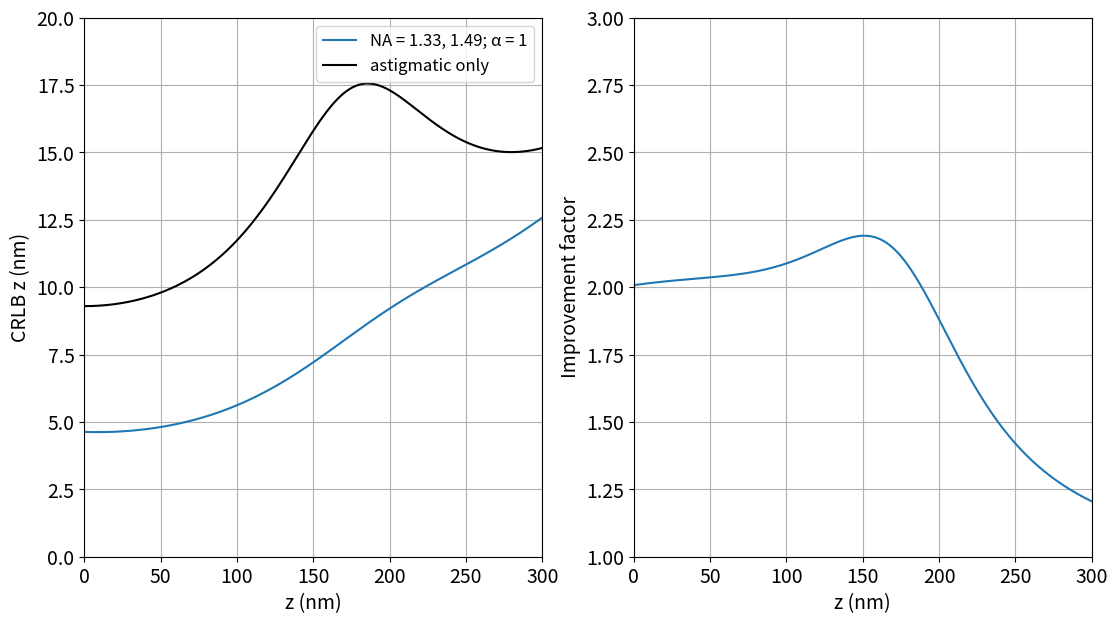

This figure's Python source:
# -*- coding: utf-8 -*-
"""
CRLB calculation for TIRFscan
[redacted]

Revised 2023-01-25:
    Added focal plane (219-231)
    Added different PSF models (22-57, 193)
    Added plot of ROI for debugging and visualization (245-255)
    Added manuscript figure generation
"""
import numpy as np
import scipy.special as sps
import matplotlib.pyplot as plt

####################
# Sets up the imaging model
#----------------------------------------------------

# Calibration data for astigmatic imaging
#----------------------------------------
def gauss3D_calib(NA):
    
    # For simulated PSF with NA=1.33
    if(NA == 133):
        return [[1.0, 
                 0.19020476937294006, 
                 0.15444783866405487, 
                 0.10000000149011612],
                [1.0,
                 -0.1928471326828003, 
                 0.15837538242340088, 
                 9.999999747378752e-06]]


    # For simulated PSF with NA=1.7
    elif(NA == 17): 
        return [[1.0, 
                 0.13603557646274567, 
                 0.18010391294956207, 
                 9.999999747378752e-06],
                [1.0, 
                 -0.13707047700881958, 
                 0.1833316683769226, 
                 0.10000000149011612]]


    # For simulated PSF with NA=1.5
    elif(NA == 15): 
        return [[1.0, 
                 0.1645256131887436, 
                 0.17072711884975433, 
                 9.999999747378752e-06],
                [1.0, 
                 -0.16463486850261688, 
                 0.17093676328659058, 
                 0.005561515688896179]]

# Calculation of mu and first derivative for astigmatic imaging
#--------------------------------------------------------------    
def compute_derivatives_XYZIBg(theta, numpixels, calib):
    
    # Initialisation of variables
    tx = theta[:,0][:,None,None]
    ty = theta[:,1][:,None,None]
    tz = theta[:,2][:,None,None]
    tI = theta[:,3][:,None,None]
    tbg = theta[:,4][:,None,None]
    
    # Astigmatic imaging variables
    s0_x, g_x, d_x, A_x = calib[0]
    s0_y, g_y, d_y, A_y = calib[1]
    tzx = tz - g_x
    tzy = tz - g_y
    sg_x = np.sqrt(1 + tzx**2 / d_x**2 + A_x * tzx**3 / d_x**2)
    sg_y = np.sqrt(1 + tzy**2 / d_y**2 + A_y * tzy**3 / d_y**2)
    
    # Prefactors for easy calculations
    One2PiSigma_x = 1 / (np.sqrt(2 * np.pi) * sg_x * s0_x)
    One2Sigma_x = 1 / (np.sqrt(2) * sg_x * s0_x)
    One2PiSigma_y = 1 / (np.sqrt(2 * np.pi) * sg_y * s0_y)
    One2Sigma_y = 1 / (np.sqrt(2) * sg_y * s0_y)
        
    # 1. IMAGING MODEL
    #-----------------
    # Pixel centers
    # Necessary for Fisher matrix
    pixelpos = np.arange(0, numpixels)
    Xc, Yc = np.meshgrid(pixelpos, pixelpos)
    
    # Change of variables that are used often
    Xp0 = (Xc[None]-tx+0.5)
    Xm0 = (Xc[None]-tx-0.5) 
    Yp0 = (Yc[None]-ty+0.5)
    Ym0 = (Yc[None]-ty-0.5)
    Xp1 = Xp0 * One2Sigma_x
    Xm1 = Xm0 * One2Sigma_x
    Yp1 = Yp0 * One2Sigma_y
    Ym1 = Ym0 * One2Sigma_y
    
    # E and mu
    Ex = 0.5 * sps.erf(Xp1) - 0.5 * sps.erf(Xm1)
    Ey = 0.5 * sps.erf(Yp1) - 0.5 * sps.erf(Ym1)
    mu = tbg + tI * Ex * Ey
    
    # 2. FIRST DERIVATIVES
    #---------------------
    # dx, dy, dI, and dbg since they are easier
    dEx = One2PiSigma_x * (np.exp(-Xm1**2) - np.exp(-Xp1**2))
    dEy = One2PiSigma_y * (np.exp(-Ym1**2) - np.exp(-Yp1**2))
    dmu_dx = tI * dEx * Ey
    dmu_dy = tI * dEy * Ex
    dmu_dI = Ex * Ey
    dmu_dbg = Ex*0 + 1

    # dz: sigma vs. theta
    dsgx_dtz = s0_x * (2*tzx/d_x**2 + 3*A_x*tzx**2/d_x**2) / (2*sg_x)
    dsgy_dtz = s0_y * (2*tzy/d_y**2 + 3*A_y*tzy**2/d_y**2) / (2*sg_y)
    
    # dz: mu vs. sigma
    G21x = One2PiSigma_x*(Xm0*np.exp(-Xm1**2)-Xp0*np.exp(-Xp1**2))/(sg_x*s0_x)
    G21y = One2PiSigma_y*(Ym0*np.exp(-Ym1**2)-Yp0*np.exp(-Yp1**2))/(sg_y*s0_y)
    dmu_dsgx = tI * Ey * G21x
    dmu_dsgy = tI * Ex * G21y
    
    # dz: mu vs. theta    
    dmu_dz = dmu_dsgx * dsgx_dtz + dmu_dsgy * dsgy_dtz

    return mu, np.array( [ dmu_dx, dmu_dy, dmu_dz, dmu_dI, dmu_dbg ] )

# Excitation field in z-direction
# returns excitations ordered by (thetas, tirf angles)
# Note: normally it is written exp(-z/d), therefore in this case kz = -1/2d
#--------------------------------------------------------------------------
def excitation_z(theta, kz):
    return np.exp(2*kz[None]*theta[:,2,None])

# Calculation of TIRFscan mu and jacobian
#----------------------------------------
def compute_derivatives_ts_XYZIBg(theta, numpixels, calib, kz, alpha):
    
    # Initialisation of variables used
    I = theta[:,3][:,None,None,None]
    bg = theta[:,4][:,None,None,None]
    
    # Excitation field
    ex = alpha * excitation_z(theta, kz) + 1 - alpha #alpha here
    dex_dz = 2*kz*alpha*excitation_z(theta, kz) 
    ex = ex[:,:,None,None]
    dex_dz = dex_dz[:,:,None,None]
    
    # Theta with intensity and bg set to 1,0 
    theta_psf = theta*1
    theta_psf[:,3] = 1
    theta_psf[:,4] = 0
    
    # Returns the normalised mu and jacobian of theta
    psf, (dpsf_dx, dpsf_dy, dpsf_dz, dpsf_dI, dpsf_dbg) = (
        compute_derivatives_XYZIBg(theta_psf,numpixels,calib))
    
    # Different backgrounds for each TIRF angle (scaled value)
    # Note: this can also be 1/kz*np.sum(1/kz)
    bg_per_angle = (kz[0]/kz)/np.sum(kz[0]/kz)
    bg_per_angle = bg_per_angle[None,:,None,None]
    
    # Final imaging model
    mu = I * (ex * psf[:,None]) + (bg * bg_per_angle)
    
    # Calculate each individual jacobian term    
    jac = np.zeros((5, len(theta), len(kz), numpixels, numpixels))
    jac[0] = I * ex * dpsf_dx[:,None]
    jac[1] = I * ex * dpsf_dy[:,None]
    jac[2] = I * (ex * dpsf_dz[:,None] + dex_dz * psf[:,None])
    jac[3] = ex * psf[:,None]
    jac[4] = bg_per_angle
    return mu, jac

####################
# Computes the CRLB
#----------------------------------------------------
def compute_crlb(mu, jac):
    mu[mu<1e-9] = 1e-9
    K = len(jac)
    sampledims = tuple(np.arange(1,len(mu.shape)))
    fi = np.zeros((len(mu),K,K))
    for i in range(K):
        for j in range(K):
            fi[:,i,j] = np.sum( 1/mu * (jac[i] * jac[j]), axis = sampledims)        
    return np.sqrt(np.linalg.inv(fi).diagonal(axis1=1,axis2=2))

# CRLB calculation
#-------------------------------------------------------------------
def crlb_study(zmax, NARange, ncovglass, alpha, fp=0, psf=15):
    
    # Generally these never change
    roisize = 16
    nwater = 1.33 
    ill_lambda = .640
    I = 1000
    bg = 10
    
    k0=2*np.pi/ill_lambda
    zrange = np.linspace(0,zmax,int(zmax*1000))
    npos = len(zrange)
    TIRFanglerange = np.arcsin(NARange/ncovglass)
    kz=-1.*k0*np.sqrt((ncovglass*np.sin(TIRFanglerange))**2-nwater**2)   
    
    # Initialize 
    crlb_astig = np.zeros((npos,5))
    crlb_ts = np.zeros((npos,5))
    crlb_if = np.zeros((npos,1))
    exc = np.zeros((npos,len(kz)))         
    
    # For each z-position, calculate CRLB
    for i in range(npos):
        
        # Position of point = theta = in the middle
        th = np.array([[roisize/2,roisize/2,zrange[i],I,bg]])
        thf = th
        thf[:,2] = th[:,2]-fp # Theta with shifted focal plane

        # Calculate CRLB for just astigmatic imaging
        expval,jac=compute_derivatives_XYZIBg(thf,
                                              roisize,
                                              gauss3D_calib(psf))
        crlb_astig[i] = compute_crlb(expval,jac)[0]*1000
        
        # Calculate CRLB for tirfscan with astigmatic imaging
        exc[i,:] = alpha*excitation_z(th, kz) + 1 -alpha #alpha here
        thf[:,3] = I/ np.sum(exc[i])
        expval_ts,jac_ts=compute_derivatives_ts_XYZIBg(thf,
                                                       roisize,
                                                       gauss3D_calib(psf),
                                                       kz,
                                                       alpha)
        crlb_ts[i] = compute_crlb(expval_ts,jac_ts)[0]*1000
        
        # Calculate improvement factor
        crlb_if[i] = crlb_astig[i,2] / crlb_ts[i,2]
        
    return(zrange, crlb_astig[:,2], crlb_ts[:,2], crlb_if[:,0])

# Plots an image of the ROI for debuggin
#------------------------------------------------------------------
def plot_rois():
    roisize = 16
    theta = np.array([
        [roisize/2,roisize/2,-0.1,1,0],
        [roisize/2,roisize/2,   0,1,0],
        [roisize/2,roisize/2, 0.1,1,0]
        ])
    ev, jac = compute_derivatives_XYZIBg(theta, roisize, gauss3D_calib(15))
    fig,ax=plt.subplots(1,3); 
    for i in range(len(ax)):
        ax[i].imshow(ev[i])
     
########################################################################
# Demo: 2 angles, NA = 1.33, 1.49, alpha = 1
#-----------------------------------------------------------------------
if __name__ == "__main__":
    
    zrange = 0.3
    fp=0
    
    fig, (ax1, ax2) = plt.subplots(1, 2, figsize=(13,7))
    ax1.set_xlabel("z (nm)", fontsize=14)
    ax1.set_ylabel("CRLB z (nm)", fontsize=14)
    ax2.set_xlabel("z (nm)", fontsize=14)
    ax2.set_ylabel("Improvement factor",fontsize=14)
    ax1.set_xlim([0, zrange])
    ax1.set_xticks(np.linspace(0,zrange,7))
    ax1.set_xticklabels([0,50,100,150,200,250,300])
    ax1.set_ylim([0, 20])
    ax1.tick_params(axis='both', labelsize=14)
    ax2.set_xlim([0, zrange])
    ax2.set_xticks(np.linspace(0,zrange,7))
    ax2.set_xticklabels([0,50,100,150,200,250,300])
    ax2.set_ylim([1, 3])
    ax2.tick_params(axis='both', labelsize=14)
    ax1.grid()
    ax2.grid()
    
    # crlb_study(z range, NA range, n of cover slip, 
    #            alpha factor, focal plane position, psf type)
    # assumes n of sample is 1.33
    
    x, a, b, c = crlb_study(zrange, np.array([1.3301, 1.49]), 1.51, 1, fp)
    ax1.plot(x, b, label = "NA = 1.33, 1.49; \u03B1 = 1")
    ax2.plot(x, c)
    ax1.plot(x, a, label = "astigmatic only", color="black")
    ax1.legend(fontsize=12)
    plt.show()
    
# Manuscript figure generation
#-----------------------------------------------------------------------
def generate_fig2():
    
    zrange = 0.3
    fp = 0
    
    fig2 = plt.figure(figsize=(10,10))
    
    gs2 = fig2.add_gridspec(3, 2, figure=fig2)
    ax2a = fig2.add_subplot(gs2[:,0])
    ax2b = fig2.add_subplot(gs2[0,1])
    ax2c = fig2.add_subplot(gs2[1,1])
    ax2d = fig2.add_subplot(gs2[2,1])
    fig2.subplots_adjust(wspace=0.25)
    ax2a.set_xlabel(r"$\theta_\mathrm{z}$ (nm)", fontsize=14)
    ax2a.set_ylabel("CRLB z (nm)", fontsize=14)
    ax2a.set_xlim([0, zrange])
    ax2a.set_xticks(np.linspace(0,zrange,7))
    ax2a.set_xticklabels([0,50,100,150,200,250,300])
    ax2a.set_ylim([0, 20])
    ax2a.yaxis.set_ticks(np.arange(0, 21, 2))
    ax2a.tick_params(axis='both', labelsize=14)
    ax2a.grid()
    ax2a.text(-0.06,20, "a)", fontsize=18)

    ax2d.set_xlabel(r"$\theta_\mathrm{z}$ (nm)", fontsize=14)
    ax2b.set_ylabel("Improvement factor", fontsize=14)
    ax2c.set_ylabel("Improvement factor", fontsize=14)
    ax2d.set_ylabel("Improvement factor", fontsize=14)
    ax2b.set_xlim([0, zrange])
    ax2b.set_xticks(np.linspace(0,zrange,7))
    ax2b.set_xticklabels([0,50,100,150,200,250,300])
    ax2b.set_ylim([1, 3.3])
    ax2c.set_xlim([0, zrange])
    ax2c.set_xticks(np.linspace(0,zrange,7))
    ax2c.set_xticklabels([0,50,100,150,200,250,300])
    ax2c.set_ylim([1, 3.3])
    ax2d.set_xlim([0, zrange])
    ax2d.set_xticks(np.linspace(0,zrange,7))
    ax2d.set_xticklabels([0,50,100,150,200,250,300])
    ax2d.set_ylim([1, 3.3])
    ax2b.tick_params(axis='y', labelsize=14)
    ax2b.tick_params(axis='x', labelbottom=False)
    ax2c.tick_params(axis='y', labelsize=14)
    ax2c.tick_params(axis='x', labelbottom=False)
    ax2d.tick_params(axis='both', labelsize=14)
    ax2b.grid()
    ax2c.grid()
    ax2d.grid()
    ax2b.text(-0.05,3.3, "b)", fontsize=18)
    ax2c.text(-0.05,3.3, "c)", fontsize=18)
    ax2d.text(-0.05,3.3, "d)", fontsize=18)
    
    x, a, b, c = crlb_study(zrange, np.array([1.3301]), 1.51, 1, fp)
    ax2a.plot(x, a, label = "astigmatic only", color='black', linewidth=2)
    x, a, b, c = crlb_study(zrange, np.array([1.3301, 1.49]), 1.51, 1, fp)
    ax2a.plot(x, b, label = "2 angles", color = (0.29,0,0.51,1.0), linewidth=2)
    x, a, b, c = crlb_study(zrange, np.array([1.3301, 1.41, 1.49]), 1.51, 1, fp)
    ax2a.plot(x, b, label = "3 angles", color = (0.29,0,0.51,0.8), linestyle='dashed', linewidth=2)
    x, a, b, c = crlb_study(zrange, np.array([1.3301, 1.38, 1.44, 1.49]), 1.51, 1, fp)
    ax2a.plot(x, b, label = "4 angles", color = (0.29,0,0.51,0.6), linestyle='-.', linewidth=2)
    x, a, b, c = crlb_study(zrange, np.array([1.3301, 1.37, 1.41, 1.45, 1.49]), 1.51, 1, fp)
    ax2a.plot(x, b, label = "5 angles", color = (0.29,0,0.51,0.4), linestyle='dotted', linewidth=3)      
    ax2a.legend(fontsize=14)

    x, a, b, c = crlb_study(zrange, np.array([1.3301, 1.49]), 1.51, 1, fp)
    ax2b.plot(x, c, label = "NA=1.33,1.49", color='black', linewidth=2) 
    x, a, b, c = crlb_study(zrange, np.array([1.34, 1.49]), 1.51, 1, fp)
    ax2b.plot(x, c, label = "NA=1.34,1.49", color='#ad5209', linewidth=2)
    x, a, b, c = crlb_study(zrange, np.array([1.35, 1.49]), 1.51, 1, fp)
    ax2b.plot(x, c, label = "NA=1.35,1.49", color='#f7a563', linewidth=2)
    x, a, b, c = crlb_study(zrange, np.array([1.3301, 1.48]), 1.51, 1, fp)
    ax2b.plot(x, c, label = "NA=1.33,1.48", color='#ad5209', linestyle='dashed', linewidth=2)
    x, a, b, c = crlb_study(zrange, np.array([1.3301, 1.47]), 1.51, 1, fp)
    ax2b.plot(x, c, label = "NA=1.33,1.47", color='#f7a563', linestyle='dashed', linewidth=2)
    ax2b.legend(fontsize=9)
    
    x, a, b, c = crlb_study(zrange, np.array([1.3301, 1.49]), 1.51, 1, fp)
    ax2c.plot(x, c, label = "\u03B1=1", color='black', linewidth=2) 
    x, a, b, c = crlb_study(zrange, np.array([1.3301, 1.49]), 1.51, 0.95, fp)
    ax2c.plot(x, c, label = "\u03B1=0.95", color='#4a7308', linewidth=2)
    x, a, b, c = crlb_study(zrange, np.array([1.3301, 1.49]), 1.51, 0.9, fp)
    ax2c.plot(x, c, label = "\u03B1=0.9", color='#6ba510', linestyle='dashed', linewidth=2)
    x, a, b, c = crlb_study(zrange, np.array([1.3301, 1.49]), 1.51, 0.85, fp)
    ax2c.plot(x, c, label = "\u03B1=0.85", color='#6ba510', linestyle='-.', linewidth=2)
    x, a, b, c = crlb_study(zrange, np.array([1.3301, 1.49]), 1.51, 0.8, fp)
    ax2c.plot(x, c, label = "\u03B1=0.8", color='#6ba510', linestyle='dotted', linewidth=2)
    ax2c.legend(fontsize=9)
    
    x, a, b, c = crlb_study(zrange, np.array([1.3301, 1.49]), 1.51, 1, fp)
    ax2d.plot(x, c, label = "NA=1.33,1.49;\u03B1=1", color='black', linewidth=2) 
    x, a, b, c = crlb_study(zrange, np.array([1.3301, 1.7]), 1.78, 1, fp, psf=17)
    ax2d.plot(x, c, label = "NA=1.33,1.7;\u03B1=1", color='#006bad', linewidth=2)
    x, a, b, c = crlb_study(zrange, np.array([1.332, 1.69]), 1.78, 1, fp, psf=17)
    ax2d.plot(x, c, label = "NA=1.332,1.69;\u03B1=1", color='#4abdff', linestyle='dashed', linewidth=2)
    x, a, b, c = crlb_study(zrange, np.array([1.332, 1.69]), 1.78, 0.9, fp, psf=17)
    ax2d.plot(x, c, label = "NA=1.332,1.69;\n\u03B1=0.95", color='#84d6ff', linestyle='dotted', linewidth=3)
    ax2d.legend(fontsize=9)
    
    fig2.savefig('Fig2.eps', bbox_inches='tight', format='eps')
    
def generate_fig3():
    
    zrange = 0.3
    fp = 0
    
    fig3 = plt.figure(figsize=(10,10))
    gs3 = fig3.add_gridspec(3, 2, figure=fig3)
    ax3a = fig3.add_subplot(gs3[:,0])
    ax3b = fig3.add_subplot(gs3[:-1,1])
    ax3c = fig3.add_subplot(gs3[-1,1])
    fig3.subplots_adjust(wspace=0.25)

    ax3a.set_xlabel(r"$\theta_\mathrm{z}$ (nm)", fontsize=14)
    ax3a.set_ylabel("CRLB z (nm)", fontsize=14)
    ax3a.set_xlim([0, zrange])
    ax3a.set_xticks(np.linspace(0,zrange,7))
    ax3a.set_xticklabels([0,50,100,150,200,250,300])
    ax3a.set_ylim([0, 20])
    ax3a.yaxis.set_ticks(np.arange(0, 21, 2))
    ax3a.tick_params(axis='both', labelsize=14)
    ax3a.grid()
    ax3a.text(-0.06,19.8, "a)", fontsize=18)
    
    ax3c.set_xlabel(r"$\theta_\mathrm{z}$ (nm)", fontsize=14)
    ax3b.set_ylabel("Improvement factor", fontsize=14)
    ax3c.set_ylabel("Improvement factor", fontsize=14)
    ax3b.set_xlim([0, zrange])
    ax3b.set_xticks(np.linspace(0,zrange,7))
    ax3b.set_xticklabels([0,50,100,150,200,250,300])
    ax3b.set_ylim([1, 6.3])
    ax3c.set_xlim([0, zrange])
    ax3c.set_xticks(np.linspace(0,zrange,7))
    ax3c.set_xticklabels([0,50,100,150,200,250,300])
    ax3c.set_ylim([1, 6.3])
    ax3b.yaxis.set_ticks(np.arange(1, 6.0, 0.5))
    ax3c.yaxis.set_ticks(np.arange(1, 6.0, 1.0))
    ax3b.tick_params(axis='y', labelsize=14)
    ax3b.tick_params(axis='x', labelbottom=False)
    ax3c.tick_params(axis='both', labelsize=14)
    ax3b.grid()
    ax3c.grid()
    ax3b.text(-0.05,6.2, "b)", fontsize=18)
    ax3c.text(-0.05,6.2, "c)", fontsize=18)
    
    x, a, b, c = crlb_study(zrange, np.array([1.3301]), 1.51, 1, fp)
    ax3a.plot(x, a, label = "astigmatic only", color='black', linewidth=3)
    x, a, b, c = crlb_study(zrange, np.array([1.3301, 1.49]), 1.51, 1, fp)
    ax3a.plot(x, b, label = "2 angles, obj. NA=1.49", color='red')
    ax3b.plot(x, c, label = "2 angles, obj. NA=1.49", color='red')
    
    x, a, b, c = crlb_study(zrange, np.array([1.3301, 1.51]), 1.51, 1, fp)
    ax3a.plot(x, b, label = "2 angles, glass", color = '#424242')
    ax3b.plot(x, c, label = "2 angles, glass", color = '#424242')
    ax3c.plot(x, c, label = "Glass, \u03B1=1.0", color = '#000000')
    x, a, b, c = crlb_study(zrange, np.array([1.3301, 1.42, 1.51]), 1.51, 1, fp)
    ax3a.plot(x, b, label = "3 angles, glass", color = '#848484')
    ax3b.plot(x, c, label = "3 angles, glass", color = '#848484')
    x, a, b, c = crlb_study(zrange, np.array([1.3301, 1.39, 1.45, 1.51]), 1.51, 1, fp)
    ax3b.plot(x, c, label = "4 angles, glass", color = '#c3c3c3')
    x, a, b, c = crlb_study(zrange, np.array([1.3301, 1.51]), 1.51, 0.95, fp)
    ax3c.plot(x, c, label = "Glass, \u03B1=0.95", color = '#000000', linestyle="dashed")
    
    x, a, b, c = crlb_study(zrange, np.array([1.3301, 1.78]), 1.78, 1, fp)
    ax3a.plot(x, b, label = "2 angles, $Al_2O_3$", color = '#4a0094', linestyle="dashed")
    ax3b.plot(x, c, label = "2 angles, $Al_2O_3$", color = '#4a0094', linestyle="dashed")
    ax3c.plot(x, c, label = "$Al_2O_3$, \u03B1=1.0", color = '#3f008d')
    x, a, b, c = crlb_study(zrange, np.array([1.3301, 1.555, 1.78]), 1.78, 1, fp)
    ax3a.plot(x, b, label = "3 angles, $Al_2O_3$", color = '#9c39ff', linestyle="dashed")
    ax3b.plot(x, c, label = "3 angles, $Al_2O_3$", color = '#9c39ff', linestyle="dashed")
    x, a, b, c = crlb_study(zrange, np.array([1.3301, 1.48, 1.63, 1.78]), 1.78, 1, fp)
    ax3b.plot(x, c, label = "4 angles, $Al_2O_3$", color = '#be76ef', linestyle="dashed")
    x, a, b, c = crlb_study(zrange, np.array([1.3301, 1.78]), 1.78, 0.95, fp)
    ax3c.plot(x, c, label = "$Al_2O_3$, \u03B1=0.95", color = '#962dff', linestyle="dashed")
    
    x, a, b, c = crlb_study(zrange, np.array([1.3301, 2.5]), 2.5, 1, fp)
    ax3a.plot(x, b, label = "2 angles, $TiO_2$", color = '#0018bd', linestyle="dotted", linewidth=2)
    ax3b.plot(x, c, label = "2 angles, $TiO_2$", color = '#0018bd', linestyle="dotted", linewidth=2)
    ax3c.plot(x, c, label = "$TiO_2$, \u03B1=1.0", color = '#000cb9')
    x, a, b, c = crlb_study(zrange, np.array([1.3301, 1.915, 2.5]), 2.5, 1, fp)
    ax3a.plot(x, b, label = "3 angles, $TiO_2$", color = '#5a73ff', linestyle="dotted", linewidth=2)
    ax3b.plot(x, c, label = "3 angles, $TiO_2$", color = '#5a73ff', linestyle="dotted", linewidth=2)
    x, a, b, c = crlb_study(zrange, np.array([1.3301, 1.72, 2.11, 2.5]), 2.5, 1, fp)
    ax3b.plot(x, c, label = "4 angles, $TiO_2$", color = '#8c9cff', linestyle="dotted", linewidth=2)
    x, a, b, c = crlb_study(zrange, np.array([1.3301, 2.5]), 2.5, 0.95, fp)
    ax3c.plot(x, c, label = "$TiO_2$, \u03B1=0.95", color = '#6179ff', linestyle="dashed")

    ax3a.legend(fontsize=9)
    ax3b.legend(fontsize=9)
    ax3c.legend(fontsize=9)
    
    fig3.savefig('Fig3.eps', bbox_inches='tight', format='eps')
    
def generate_fig4():
        
    zrange = 1

    fig4 = plt.figure(figsize=(10,10))
    gs4 = fig4.add_gridspec(2, 2, figure=fig4)
    ax4a = fig4.add_subplot(gs4[0,:])
    ax4b = fig4.add_subplot(gs4[1,0])
    ax4c = fig4.add_subplot(gs4[1,1])
    fig4.subplots_adjust(hspace=0.25)
    
    ax4a.set_xlabel(r"$\theta_\mathrm{z}$ (nm)", fontsize=14)
    ax4a.set_ylabel("CRLB z (nm)", fontsize=14)
    ax4a.set_xlim([0, zrange])
    ax4a.set_xticks(np.linspace(0,zrange,11))
    ax4a.set_xticklabels([0,100,200,300,400,500,600,700,800,900,1000])
    ax4a.set_ylim([0, 20])
    ax4a.yaxis.set_ticks(np.arange(0, 41, 5))
    ax4a.tick_params(axis='both', labelsize=12)
    ax4a.grid()
    ax4a.text(-0.1,40.2, "a)", fontsize=18)
    
    x, a, b, c = crlb_study(zrange, np.array([1.3301]), 1.51, 1, fp=0)
    ax4a.plot(x, a, label = "astigmatic only; focal plane at 0 nm", color='#B9167A', linewidth=3)
    x, a, b, c = crlb_study(zrange, np.array([1.3301]), 1.51, 1, fp=0.15)
    ax4a.plot(x, a, label = "astigmatic only; focal plane at 150 nm", color='#FF938A', linewidth=3)
    x, a, b, c = crlb_study(zrange, np.array([1.3301]), 1.51, 1, fp=0.3)
    ax4a.plot(x, a, label = "astigmatic only; focal plane at 300 nm", color='#FECFAA', linewidth=3)
    x, a, b, c = crlb_study(zrange, np.array([1.3301]), 1.51, 1, fp=0.75)
    ax4a.plot(x, a, label = "astigmatic only; focal plane at 750 nm", color='#bebebe', linewidth=3)

    x, a, b, c = crlb_study(zrange, np.array([1.3301, 1.49]), 1.51, 1, fp=0)
    ax4a.plot(x, b, label = "2 angles; focal plane at 0 nm", color = '#B9167A', linewidth=3, linestyle="dashed")
    x, a, b, c = crlb_study(zrange, np.array([1.3301, 1.49]), 1.51, 1, fp=0.15)
    ax4a.plot(x, b, label = "2 angles; focal plane at 150 nm", color = '#FF938A', linewidth=3, linestyle="dashed")
    x, a, b, c = crlb_study(zrange, np.array([1.3301, 1.49]), 1.51, 1, fp=0.3)
    ax4a.plot(x, b, label = "2 angles; focal plane at 300 nm", color = '#FECFAA', linewidth=3, linestyle="dashed")
    x, a, b, c = crlb_study(zrange, np.array([1.3301, 1.49]), 1.51, 1, fp=0.75)
    ax4a.plot(x, b, label = "2 angles; focal plane at 750 nm", color = '#bebebe', linewidth=3, linestyle="dashed")
    
    zrange = 0.3

    ax4b.set_xlabel(r"$\theta_\mathrm{z}$ (nm)", fontsize=14)
    ax4b.set_ylabel("CRLB z (nm)", fontsize=14)
    ax4b.set_xlim([0, zrange])
    ax4b.set_xticks(np.linspace(0,zrange,7))
    ax4b.set_xticklabels([0,50,100,150,200,250,300])
    ax4b.set_ylim([0, 20])
    ax4b.yaxis.set_ticks(np.arange(0, 21, 2))
    ax4b.tick_params(axis='both', labelsize=12)
    ax4b.grid()
    ax4b.text(-0.06,20, "b)", fontsize=18)
    ax4c.set_xlabel(r"$\theta_\mathrm{z}$ (nm)", fontsize=14)
    ax4c.set_ylabel("Improvement factor",fontsize=14)    
    ax4c.set_xlim([0, zrange])
    ax4c.set_xticks(np.linspace(0,zrange,7))
    ax4c.set_xticklabels([0,50,100,150,200,250,300])
    ax4c.set_ylim([1, 3.3])
    ax4c.tick_params(axis='both', labelsize=12)
    ax4c.grid()
    ax4c.text(-0.05,3.3, "c)", fontsize=18)
    
    x, a, b, c = crlb_study(zrange, np.array([1.3301]), 1.51, 1, fp=0)
    ax4b.plot(x, a, label = "astigmatic only; focal plane at 0 nm", color='#B9167A', linewidth=3)
    x, a, b, c = crlb_study(zrange, np.array([1.3301]), 1.51, 1, fp=0.15)
    ax4b.plot(x, a, label = "astigmatic only; focal plane at 150 nm", color='#FF938A', linewidth=3)
    x, a, b, c = crlb_study(zrange, np.array([1.3301]), 1.51, 1, fp=0.3)
    ax4b.plot(x, a, label = "astigmatic only; focal plane at 300 nm", color='#FECFAA', linewidth=3)
    x, a, b, c = crlb_study(zrange, np.array([1.3301]), 1.51, 1, fp=0.75)
    ax4b.plot(x, a, label = "astigmatic only; focal plane at 750 nm", color='#bebebe', linewidth=3)
    
    x, a, b, c = crlb_study(zrange, np.array([1.3301, 1.49]), 1.51, 1, fp=0)
    ax4b.plot(x, b, label = "2 angles; focal plane at 0 nm", color = '#B9167A', linewidth=3, linestyle="dashed")
    x, a, b, c = crlb_study(zrange, np.array([1.3301, 1.49]), 1.51, 1, fp=0.15)
    ax4b.plot(x, b, label = "2 angles; focal plane at 150 nm", color = '#FF938A', linewidth=3, linestyle="dashed")
    x, a, b, c = crlb_study(zrange, np.array([1.3301, 1.49]), 1.51, 1, fp=0.3)
    ax4b.plot(x, b, label = "2 angles; focal plane at 300 nm", color = '#FECFAA', linewidth=3, linestyle="dashed")
    x, a, b, c = crlb_study(zrange, np.array([1.3301, 1.49]), 1.51, 1, fp=0.75)
    ax4b.plot(x, b, label = "2 angles; focal plane at 750 nm", color = '#bebebe', linewidth=3, linestyle="dashed")
    
    x, a, b, c = crlb_study(zrange, np.array([1.3301, 1.49]), 1.51, 1, fp=0)
    ax4c.plot(x, c, label = "2 angles; focal plane at 0 nm", color = '#B9167A', linewidth=3, linestyle="dashed")
    x, a, b, c = crlb_study(zrange, np.array([1.3301, 1.49]), 1.51, 1, fp=0.15)
    ax4c.plot(x, c, label = "2 angles; focal plane at 150 nm", color = '#FF938A', linewidth=3, linestyle="dashed")
    x, a, b, c = crlb_study(zrange, np.array([1.3301, 1.49]), 1.51, 1, fp=0.3)
    ax4c.plot(x, c, label = "2 angles; focal plane at 300 nm", color = '#FECFAA', linewidth=3, linestyle="dashed")
    
    ax4a.legend(fontsize=12, bbox_to_anchor=(0.5, -1.92), loc="lower center", title="NA = 1.33, 1.49; \u03B1 = 1.0", borderpad=1, ncol=2)
    
    fig4.savefig('Fig4.eps', bbox_inches='tight', format='eps')
